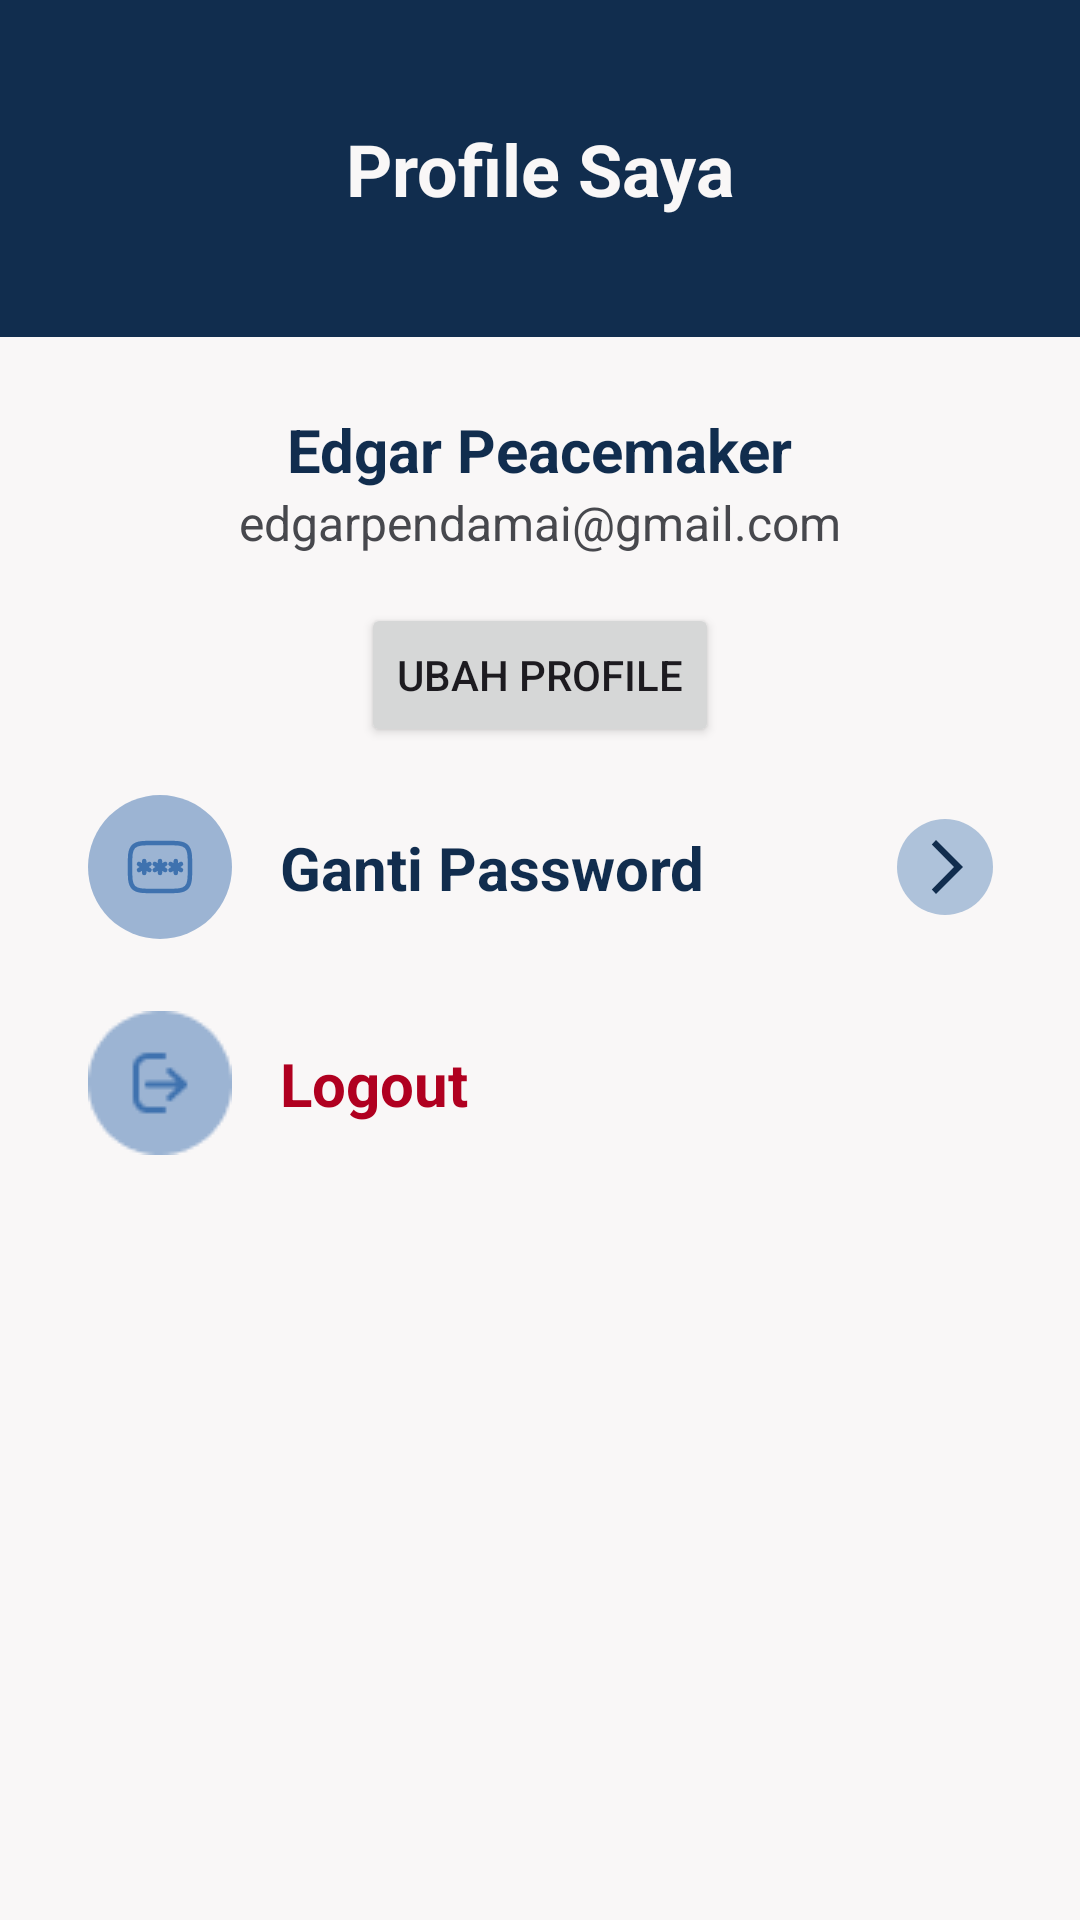

This screen was rendered from an Android layout file. Write that file and the resources it references.
<!-- AndroidManifest.xml: application theme Theme.Bookjas -->
<!-- res/layout/fragment_settings.xml -->
<?xml version="1.0" encoding="utf-8"?>
<androidx.constraintlayout.widget.ConstraintLayout xmlns:android="http://schemas.android.com/apk/res/android"
    xmlns:app="http://schemas.android.com/apk/res-auto"
    xmlns:tools="http://schemas.android.com/tools"
    android:layout_width="match_parent"
    android:layout_height="match_parent"
    tools:context=".ui.user.settings.SettingsFragment">

    <View
        android:id="@+id/view"
        android:layout_width="match_parent"
        android:layout_height="0dp"
        android:background="@color/navy_blue"
        app:layout_constraintBottom_toBottomOf="@id/profile_saya"
        app:layout_constraintEnd_toEndOf="parent"
        app:layout_constraintStart_toStartOf="parent"
        app:layout_constraintTop_toTopOf="parent" />

    <TextView
        android:id="@+id/profile_saya"
        android:layout_width="wrap_content"
        android:layout_height="wrap_content"
        android:layout_marginVertical="40dp"
        android:text="@string/profile_saya"
        android:textColor="@color/alabaster_white"
        android:textSize="24sp"
        android:textStyle="bold"
        app:layout_constraintBottom_toBottomOf="@id/view"
        app:layout_constraintEnd_toEndOf="parent"
        app:layout_constraintStart_toStartOf="parent"
        app:layout_constraintTop_toTopOf="@id/view" />

    

    <TextView
        android:id="@+id/nama"
        android:layout_width="wrap_content"
        android:layout_height="wrap_content"
        android:layout_marginTop="24dp"
        android:text="@string/nama"
        android:textColor="@color/navy_blue"
        android:textSize="20sp"
        android:textStyle="bold"
        app:layout_constraintEnd_toEndOf="parent"
        app:layout_constraintStart_toStartOf="parent"
        app:layout_constraintTop_toBottomOf="@id/view" />

    <TextView
        android:id="@+id/email"
        android:layout_width="wrap_content"
        android:layout_height="wrap_content"
        android:text="@string/email"
        android:textColor="@color/grey"
        android:textSize="16sp"
        app:layout_constraintEnd_toEndOf="parent"
        app:layout_constraintStart_toStartOf="parent"
        app:layout_constraintTop_toBottomOf="@id/nama" />

    <Button
        android:id="@+id/btn_ubah_profile"
        android:layout_width="wrap_content"
        android:layout_height="wrap_content"
        android:layout_marginTop="16dp"
        android:text="@string/ubah_profile"
        app:layout_constraintEnd_toEndOf="parent"
        app:layout_constraintStart_toStartOf="parent"
        app:layout_constraintTop_toBottomOf="@id/email" />

    <ImageView
        android:id="@+id/grafik_ganti_password"
        android:layout_width="wrap_content"
        android:layout_height="wrap_content"
        android:layout_marginTop="16dp"
        android:contentDescription="@string/welcome"
        android:src="@drawable/grafik_ganti_password"
        app:layout_constraintEnd_toStartOf="@id/tv_ganti_password"
        app:layout_constraintHorizontal_chainStyle="packed"
        app:layout_constraintStart_toStartOf="parent"
        app:layout_constraintTop_toBottomOf="@id/btn_ubah_profile" />

    <TextView
        android:id="@+id/tv_ganti_password"
        android:layout_width="wrap_content"
        android:layout_height="wrap_content"
        android:layout_marginStart="16dp"
        android:layout_marginEnd="64dp"
        android:text="@string/ganti_password"
        android:textColor="@color/navy_blue"
        android:textSize="20sp"
        android:textStyle="bold"
        app:layout_constraintBottom_toBottomOf="@id/grafik_ganti_password"
        app:layout_constraintEnd_toStartOf="@id/grafik_ganti_password_2"
        app:layout_constraintStart_toEndOf="@id/grafik_ganti_password"
        app:layout_constraintTop_toTopOf="@id/grafik_ganti_password" />

    <ImageView
        android:id="@+id/grafik_ganti_password_2"
        android:layout_width="wrap_content"
        android:layout_height="wrap_content"
        android:contentDescription="@string/welcome"
        android:src="@drawable/grafik_ganti_password_2"
        app:layout_constraintBottom_toBottomOf="@id/grafik_ganti_password"
        app:layout_constraintEnd_toEndOf="parent"
        app:layout_constraintStart_toEndOf="@id/tv_ganti_password"
        app:layout_constraintTop_toTopOf="@id/grafik_ganti_password" />

    <ImageView
        android:id="@+id/grafik_logout"
        android:layout_width="wrap_content"
        android:layout_height="wrap_content"
        android:layout_marginTop="24dp"
        android:contentDescription="@string/welcome"
        android:src="@drawable/grafik_logout"
        app:layout_constraintEnd_toEndOf="@id/grafik_ganti_password"
        app:layout_constraintStart_toStartOf="@id/grafik_ganti_password"
        app:layout_constraintTop_toBottomOf="@id/grafik_ganti_password" />

    <TextView
        android:id="@+id/logout"
        android:layout_width="wrap_content"
        android:layout_height="wrap_content"
        android:layout_marginStart="16dp"
        android:text="@string/logout"
        android:textColor="@color/design_default_color_error"
        android:textSize="20sp"
        android:textStyle="bold"
        app:layout_constraintBottom_toBottomOf="@id/grafik_logout"
        app:layout_constraintStart_toEndOf="@id/grafik_logout"
        app:layout_constraintTop_toTopOf="@id/grafik_logout" />

    <View
        android:id="@+id/v_overlay"
        android:layout_width="0dp"
        android:layout_height="0dp"
        android:background="@drawable/blur_background"
        android:visibility="gone"
        app:layout_constraintBottom_toBottomOf="parent"
        app:layout_constraintEnd_toEndOf="parent"
        app:layout_constraintStart_toStartOf="parent"
        app:layout_constraintTop_toTopOf="parent" />

    <ProgressBar
        android:id="@+id/loading"
        android:layout_width="wrap_content"
        android:layout_height="wrap_content"
        android:layout_gravity="center"
        android:visibility="gone"
        app:layout_constraintBottom_toBottomOf="parent"
        app:layout_constraintEnd_toEndOf="parent"
        app:layout_constraintStart_toStartOf="parent"
        app:layout_constraintTop_toTopOf="parent" />

</androidx.constraintlayout.widget.ConstraintLayout>
<!-- resources referenced by this layout -->
<resources>
  <color name="alabaster_white">#F9F7F7</color>
  <color name="grey">#47484d</color>
  <color name="navy_blue">#112D4E</color>
  <!-- drawable blur_background (drawable) -->
  <?xml version="1.0" encoding="utf-8"?>
  <shape xmlns:android="http://schemas.android.com/apk/res/android">
      <solid android:color="#40000000" /> 
  </shape>
  <!-- drawable grafik_ganti_password (drawable) -->
  <vector xmlns:android="http://schemas.android.com/apk/res/android"
      android:width="48dp"
      android:height="48dp"
      android:viewportWidth="48"
      android:viewportHeight="48">
    <path
        android:pathData="M24,24m-24,0a24,24 0,1 1,48 0a24,24 0,1 1,-48 0"
        android:fillColor="#9CB4D3"/>
    <path
        android:pathData="M14,24C14,20.229 14,18.343 15.172,17.172C16.344,16.001 18.229,16 22,16H26C29.771,16 31.657,16 32.828,17.172C33.999,18.344 34,20.229 34,24C34,27.771 34,29.657 32.828,30.828C31.656,31.999 29.771,32 26,32H22C18.229,32 16.343,32 15.172,30.828C14.001,29.656 14,27.771 14,24Z"
        android:strokeWidth="1.5"
        android:fillColor="#00000000"
        android:strokeColor="#3F72AF"/>
    <path
        android:pathData="M24,22V26M22.268,23L25.732,25M25.732,23L22.268,25M18.733,22V26M17,23L20.464,25M20.464,23L17,25M29.268,22V26M27.536,23L31,25M31,23L27.535,25"
        android:strokeWidth="1.5"
        android:fillColor="#00000000"
        android:strokeColor="#3F72AF"
        android:strokeLineCap="round"/>
  </vector>
  <!-- drawable grafik_ganti_password_2 (drawable) -->
  <vector xmlns:android="http://schemas.android.com/apk/res/android"
      android:width="32dp"
      android:height="32dp"
      android:viewportWidth="32"
      android:viewportHeight="32">
    <path
        android:pathData="M16,16m-16,0a16,16 0,1 1,32 0a16,16 0,1 1,-32 0"
        android:fillColor="#9CB4D3"
        android:fillAlpha="0.8"/>
    <path
        android:pathData="M13,7L11.6,8.5L19,16L11.6,23.5L13,25L22,16L13,7Z"
        android:fillColor="#112D4E"/>
  </vector>
  <!-- drawable grafik_logout: png bitmap (drawable, 1234 bytes) -->
  <string name="email">edgarpendamai@gmail.com</string>
  <string name="ganti_password">Ganti Password</string>
  <string name="logout">Logout</string>
  <string name="nama">Edgar Peacemaker</string>
  <string name="profile_saya">Profile Saya</string>
  <string name="ubah_profile">Ubah Profile</string>
  <string name="welcome">"Welcome!"</string>
  <style name="Theme.Bookjas" parent="Theme.Material3.DayNight.NoActionBar">
          
          <item name="colorPrimary">@color/navy_blue</item>
          <item name="colorPrimaryVariant">@color/steel_blue</item>
          <item name="colorOnPrimary">@color/alabaster_white</item>
          <item name="android:colorBackground">@color/alabaster_white</item>
      </style>
  <color name="steel_blue">#3F72AF</color>
</resources>
